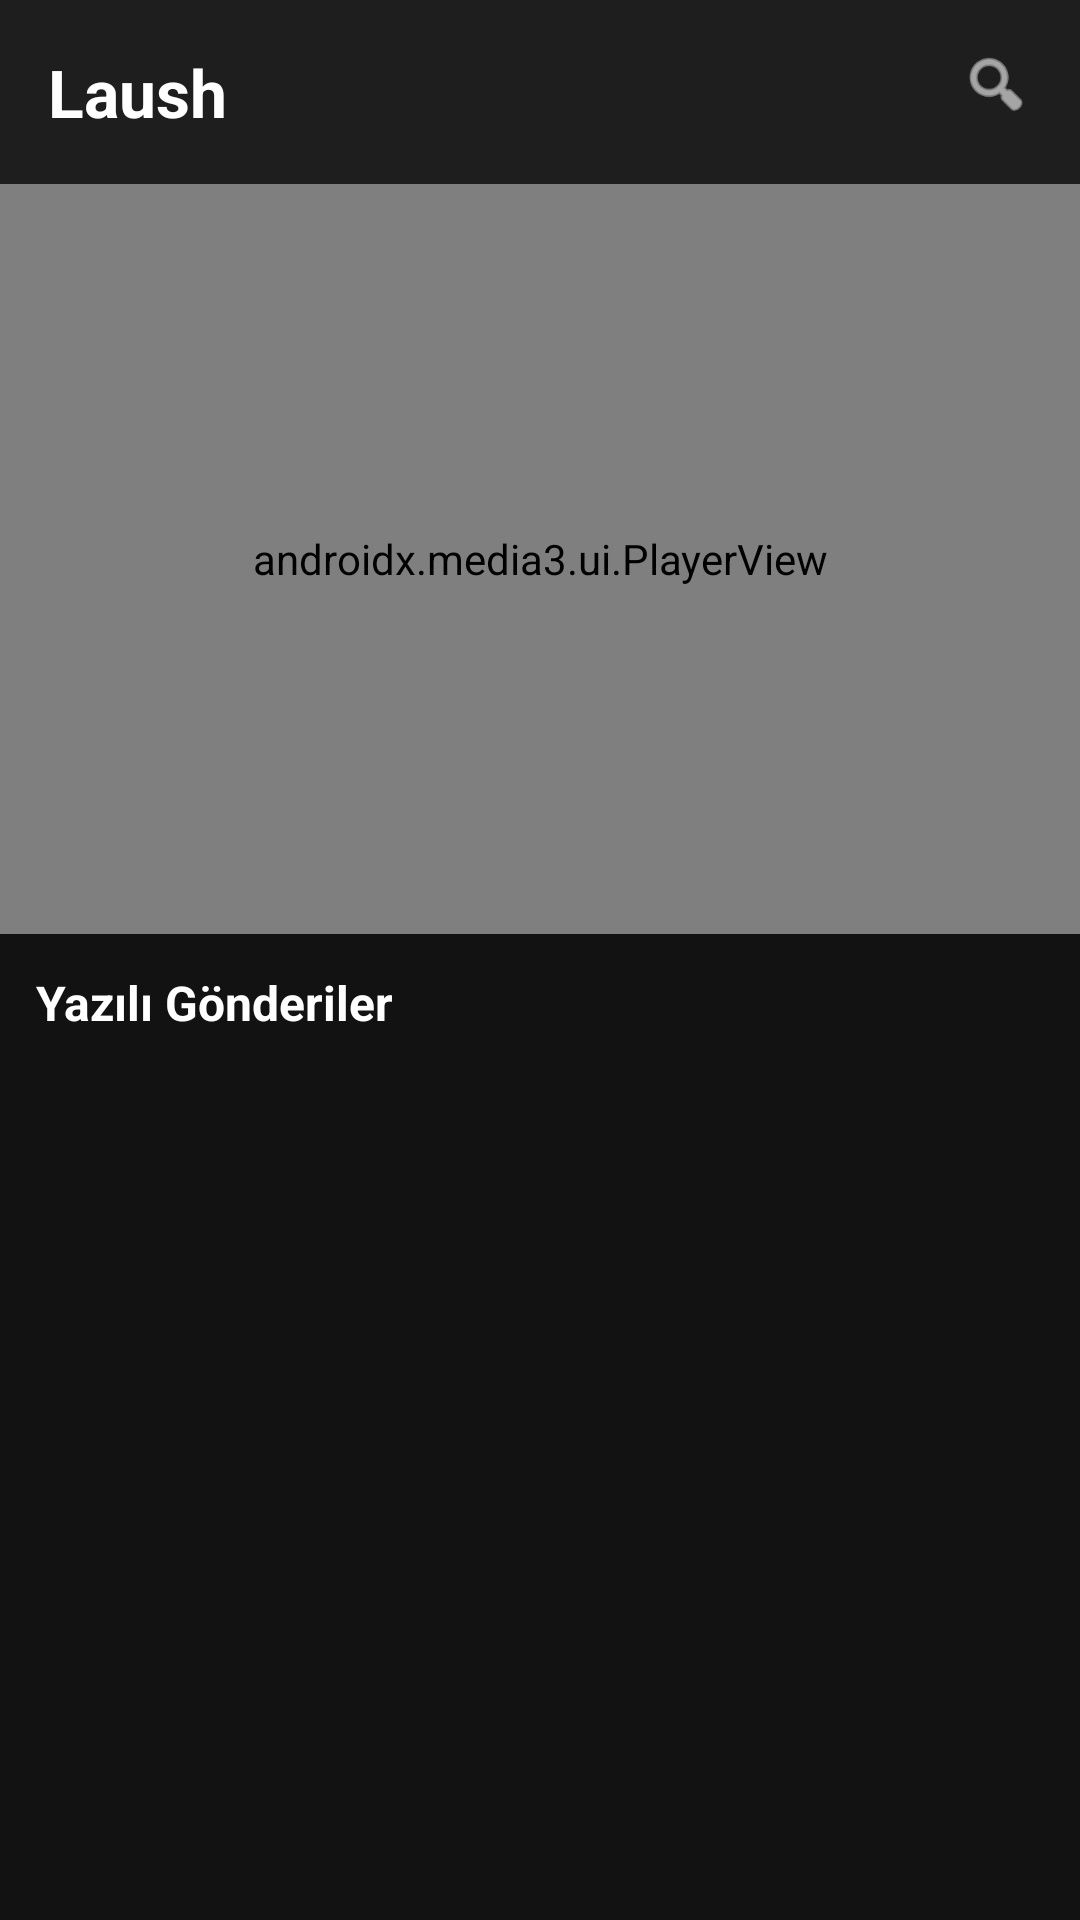

The Android layout XML behind this screen, and the referenced resources:
<!-- AndroidManifest.xml: application theme Theme.Laush -->
<!-- res/layout/fragment_home.xml -->
<?xml version="1.0" encoding="utf-8"?>
<LinearLayout xmlns:android="http://schemas.android.com/apk/res/android"
    xmlns:app="http://schemas.android.com/apk/res-auto"
    android:layout_width="match_parent"
    android:layout_height="match_parent"
    android:orientation="vertical"
    android:background="@color/background">

    <LinearLayout
        android:layout_width="match_parent"
        android:layout_height="wrap_content"
        android:orientation="horizontal"
        android:padding="16dp"
        android:background="@color/surface">

        <TextView
            android:layout_width="0dp"
            android:layout_height="wrap_content"
            android:layout_weight="1"
            android:text="Laush"
            android:textSize="22sp"
            android:textStyle="bold"
            android:textColor="#FFFFFF" />

        <ImageView
            android:layout_width="24dp"
            android:layout_height="24dp"
            android:src="@android:drawable/ic_menu_search"
            android:tint="#FFFFFF" />

    </LinearLayout>

    <FrameLayout
        android:id="@+id/flSuggestedVideo"
        android:layout_width="match_parent"
        android:layout_height="250dp"
        android:background="#000000">

        <androidx.media3.ui.PlayerView
            android:id="@+id/playerSuggested"
            android:layout_width="match_parent"
            android:layout_height="match_parent"
            app:show_buffering="when_playing"
            app:use_controller="true" />

        <LinearLayout
            android:layout_width="match_parent"
            android:layout_height="wrap_content"
            android:layout_gravity="bottom"
            android:orientation="vertical"
            android:padding="12dp">

            <TextView
                android:id="@+id/tvSuggestedUser"
                android:layout_width="wrap_content"
                android:layout_height="wrap_content"
                android:textColor="#FFFFFF"
                android:textSize="14sp"
                android:textStyle="bold"
                android:shadowColor="#000000"
                android:shadowRadius="4" />

            <TextView
                android:id="@+id/tvSuggestedCaption"
                android:layout_width="wrap_content"
                android:layout_height="wrap_content"
                android:textColor="#CCCCCC"
                android:textSize="12sp"
                android:layout_marginTop="4dp"
                android:maxLines="2"
                android:ellipsize="end" />

        </LinearLayout>

    </FrameLayout>

    <TextView
        android:layout_width="match_parent"
        android:layout_height="wrap_content"
        android:text="Yazılı Gönderiler"
        android:textColor="#FFFFFF"
        android:textSize="16sp"
        android:textStyle="bold"
        android:padding="12dp" />

    <androidx.recyclerview.widget.RecyclerView
        android:id="@+id/rvPosts"
        android:layout_width="match_parent"
        android:layout_height="0dp"
        android:layout_weight="1" />

</LinearLayout>
<!-- resources referenced by this layout -->
<resources>
  <color name="background">#FF121212</color>
  <color name="surface">#FF1E1E1E</color>
  <style name="Theme.Laush" parent="Base.Theme.Laush" />
  <style name="Base.Theme.Laush" parent="Theme.Material3.Dark.NoActionBar">
          <item name="colorPrimary">@color/primary</item>
          <item name="colorPrimaryVariant">@color/primary_variant</item>
          <item name="colorSecondary">@color/secondary</item>
          <item name="android:colorBackground">@color/background</item>
          <item name="colorSurface">@color/surface</item>
          <item name="colorOnSurface">@color/on_surface</item>
      </style>
  <color name="primary">#FF9C27B0</color>
  <color name="primary_variant">#FF7B1FA2</color>
  <color name="secondary">#FFE040FB</color>
  <color name="on_surface">#FFFFFFFF</color>
</resources>
